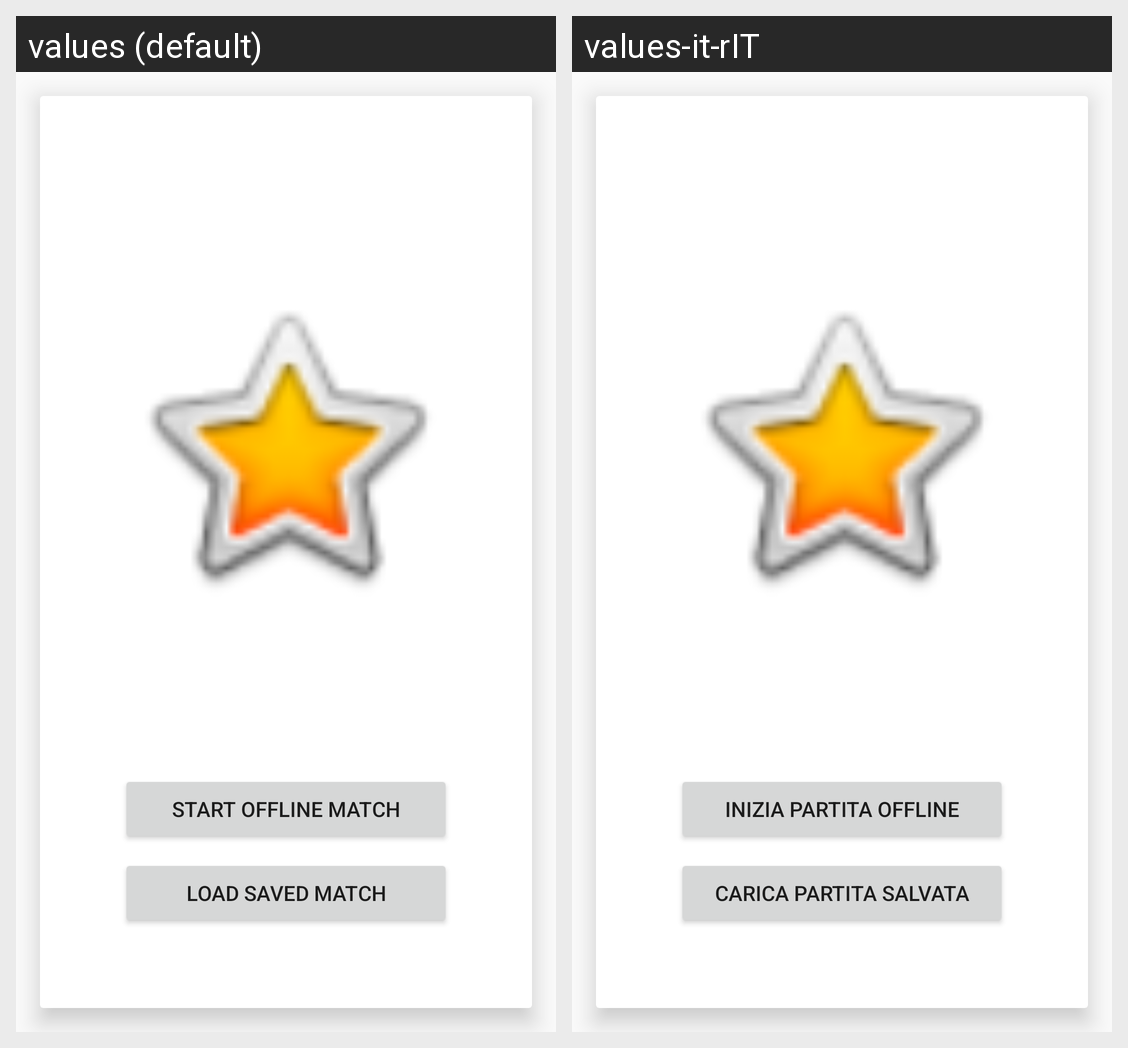

The Android screen above is rendered under two locales of the same app. Produce the string resources it draws, with the default and per-locale values.
Android screen res/layout/fragment_offline_menu.xml rendered under 2 locales, left to right: values (default), values-it-rIT. Device: Nexus 5 (rendered at 1080×1920; each locale shown at half size, 540×960, under a caption strip naming it); theme AppTheme.
Strings drawn on this screen, with the default value and each locale's value (text and hints the layout hard-codes, and strings that could not be matched under every locale, appear in the picture but are not listed):

start_offline_match
  values: Start Offline Match
  values-it-rIT: Inizia Partita Offline

resume_from_saved
  values: Load Saved Match
  values-it-rIT: Carica Partita Salvata
